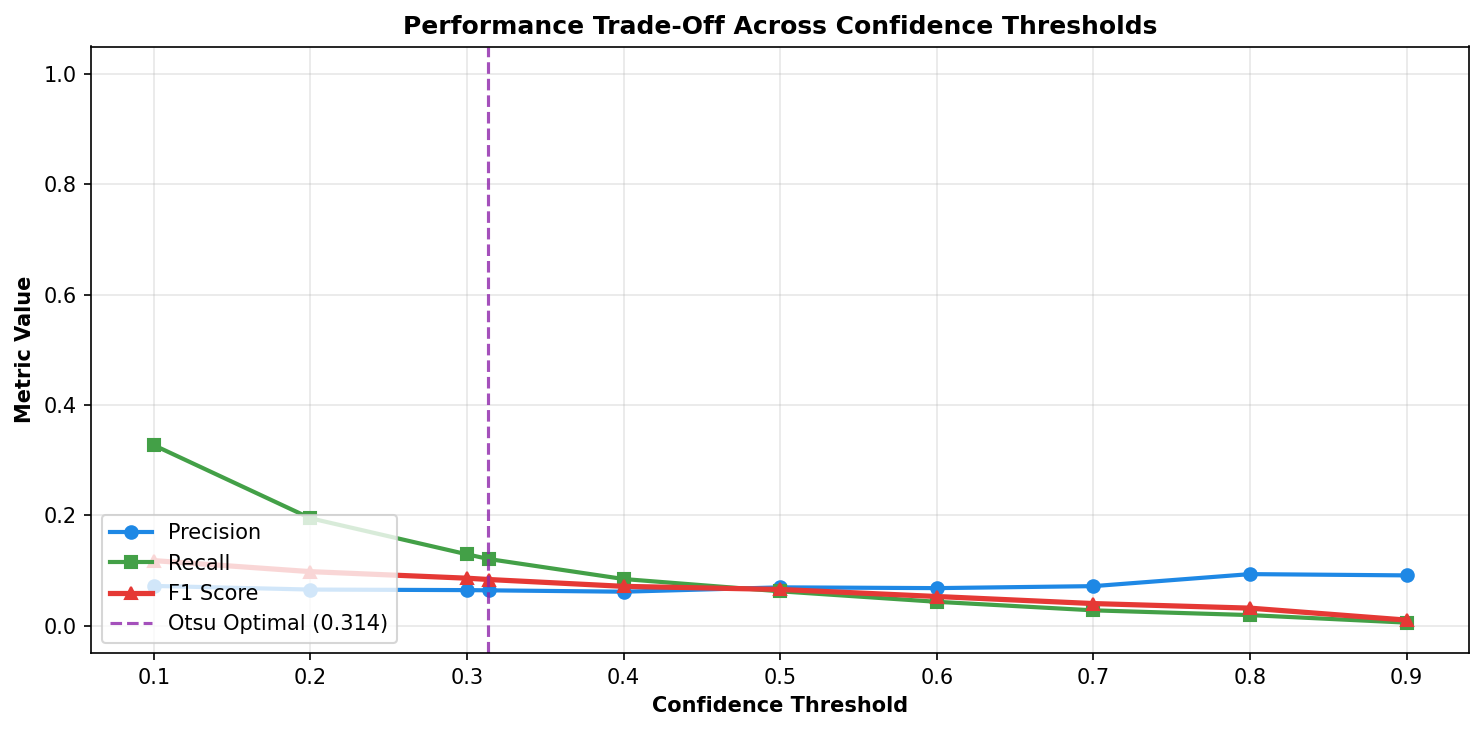

Data behind this chart, as committed beside it:
threshold, precision, recall, f1, tp, fp, fn, false_alarm_rate, is_otsu
0.1, 0.0718, 0.327, 0.1177, 190, 2457, 391, 0.4498, False
0.2, 0.0652, 0.1945, 0.0977, 113, 1619, 468, 0.2964, False
0.3, 0.0642, 0.1291, 0.0858, 75, 1093, 506, 0.2001, False
0.314, 0.0638, 0.1205, 0.0834, 70, 1027, 511, 0.188, True
0.4, 0.0613, 0.0843, 0.071, 49, 750, 532, 0.1373, False
0.5, 0.0692, 0.062, 0.0654, 36, 484, 545, 0.08861, False
0.6, 0.0678, 0.043, 0.0526, 25, 344, 556, 0.06298, False
0.7, 0.0714, 0.0275, 0.0398, 16, 208, 565, 0.03808, False
0.8, 0.0932, 0.0189, 0.0315, 11, 107, 570, 0.01959, False
0.9, 0.0909, 0.0052, 0.0098, 3, 30, 578, 0.00549, False
